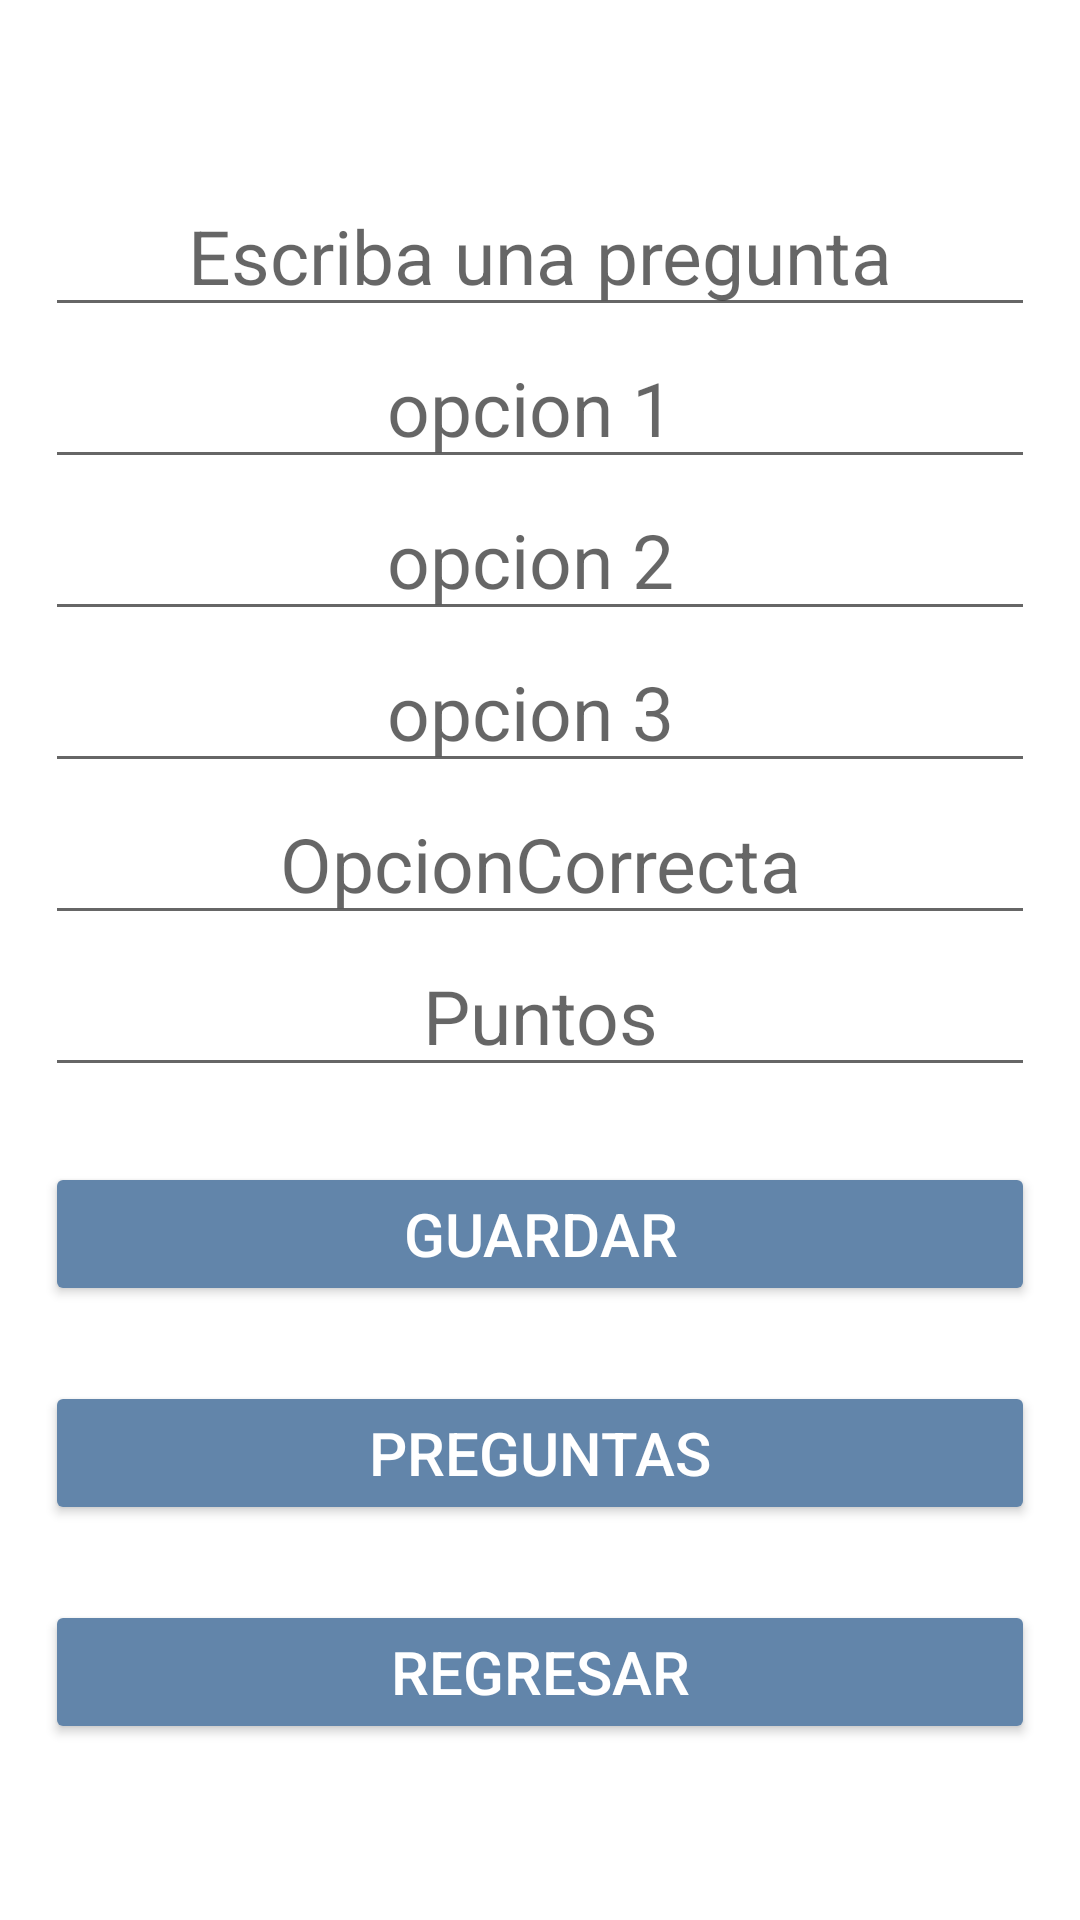

Here is an Android app screen rendered from its layout file. Give the layout XML and the strings, colors and styles it references.
<!-- AndroidManifest.xml: application theme Theme.PreguntitasV2 -->
<!-- res/layout/activity_administrador.xml -->
<?xml version="1.0" encoding="utf-8"?>
<LinearLayout xmlns:android="http://schemas.android.com/apk/res/android"
    xmlns:app="http://schemas.android.com/apk/res-auto"
    xmlns:tools="http://schemas.android.com/tools"
    android:layout_width="match_parent"
    android:layout_height="match_parent"
    tools:context=".administrador"
    android:orientation="vertical"
    android:padding="15dp"
    android:gravity="center">


    <LinearLayout
        android:layout_width="match_parent"
        android:layout_height="wrap_content"
        android:orientation="vertical"
        android:gravity="center">

        <EditText
            android:layout_width="match_parent"
            android:layout_height="wrap_content"
            android:gravity="center"
            android:textSize="25sp"
            android:id="@+id/pregunta"
            android:hint=" Escriba una pregunta ">

        </EditText>
        <EditText
            android:layout_width="match_parent"
            android:layout_height="wrap_content"
            android:gravity="center"
            android:textSize="25sp"
            android:id="@+id/opcion1"
            android:hint="opcion 1 ">

        </EditText>
        <EditText
            android:layout_width="match_parent"
            android:layout_height="wrap_content"
            android:gravity="center"
            android:textSize="25sp"
            android:id="@+id/opcion2"
            android:hint="opcion 2 ">

        </EditText>

        <EditText
            android:layout_width="match_parent"
            android:layout_height="wrap_content"
            android:gravity="center"
            android:textSize="25sp"
            android:id="@+id/opcion3"
            android:hint="opcion 3 ">

        </EditText>
        <EditText
        android:layout_width="match_parent"
        android:layout_height="wrap_content"
        android:gravity="center"
        android:textSize="25sp"
        android:id="@+id/OpcionCorrecta"
        android:hint ="OpcionCorrecta">

        </EditText>
        <EditText
            android:layout_width="match_parent"
            android:layout_height="wrap_content"
            android:gravity="center"
            android:textSize="25sp"
            android:id="@+id/Puntos"
            android:hint ="Puntos">

        </EditText>

        <Button
            android:layout_width="match_parent"
            android:layout_height="wrap_content"
            android:id="@+id/Guardar"
            android:text="Guardar"
            android:textSize="20sp"
            android:textColor="@color/white"
            android:backgroundTint="@color/XD"
            android:layout_marginTop="25dp">

        </Button>
        <Button
            android:layout_width="match_parent"
            android:layout_height="wrap_content"
            android:id="@+id/preguntas"
            android:text="preguntas"
            android:textSize="20sp"
            android:textColor="@color/white"
            android:backgroundTint="@color/XD"
            android:layout_marginTop="25dp">

        </Button>
        <Button
            android:layout_width="match_parent"
            android:layout_height="wrap_content"
            android:id="@+id/Regresar"
            android:text="Regresar"
            android:textSize="20sp"
            android:textColor="@color/white"
            android:backgroundTint="@color/XD"
            android:layout_marginTop="25dp">

        </Button>


    </LinearLayout>

</LinearLayout>
<!-- resources referenced by this layout -->
<resources>
  <color name="XD">#6285aa</color>
  <color name="white">#FFFFFFFF</color>
  <style name="Theme.PreguntitasV2" parent="Theme.MaterialComponents.DayNight.DarkActionBar">
          
          <item name="colorPrimary">@color/purple_500</item>
          <item name="colorPrimaryVariant">@color/purple_700</item>
          <item name="colorOnPrimary">@color/white</item>
          
          <item name="colorSecondary">@color/teal_200</item>
          <item name="colorSecondaryVariant">@color/teal_700</item>
          <item name="colorOnSecondary">@color/black</item>
          
          <item name="android:statusBarColor" tools:targetApi="l">?attr/colorPrimaryVariant</item>
          
      </style>
  <color name="purple_500">#FF6200EE</color>
  <color name="purple_700">#FF3700B3</color>
  <color name="teal_200">#FF03DAC5</color>
  <color name="teal_700">#FF018786</color>
  <color name="black">#FF000000</color>
</resources>
